Dataset: Imagenes360 (GitHub, AgroJuan/Imagenes360). Classes: aceptable, borrosa, correct, nitida, sobreexpuesta, subexpuesta.

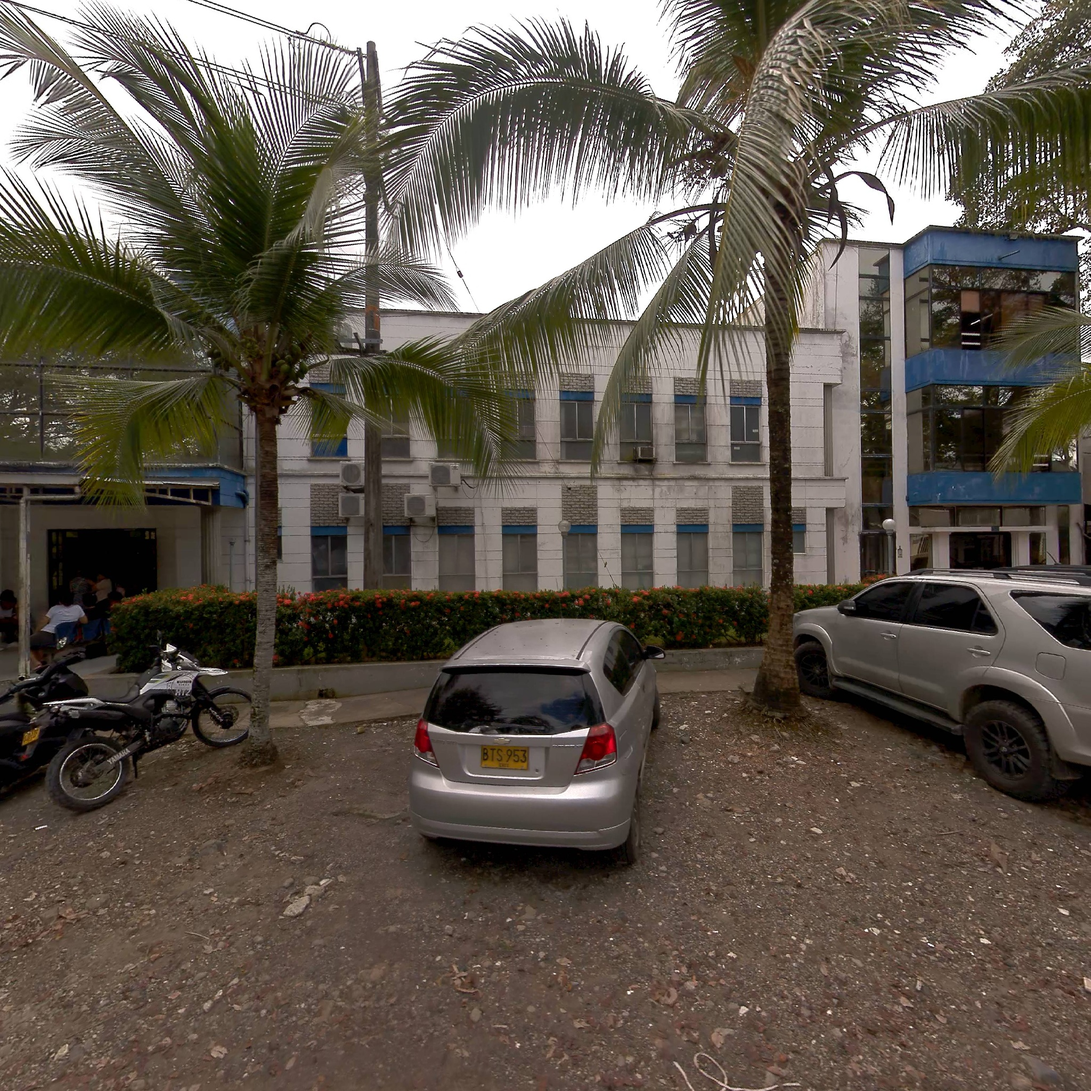
Label: correct

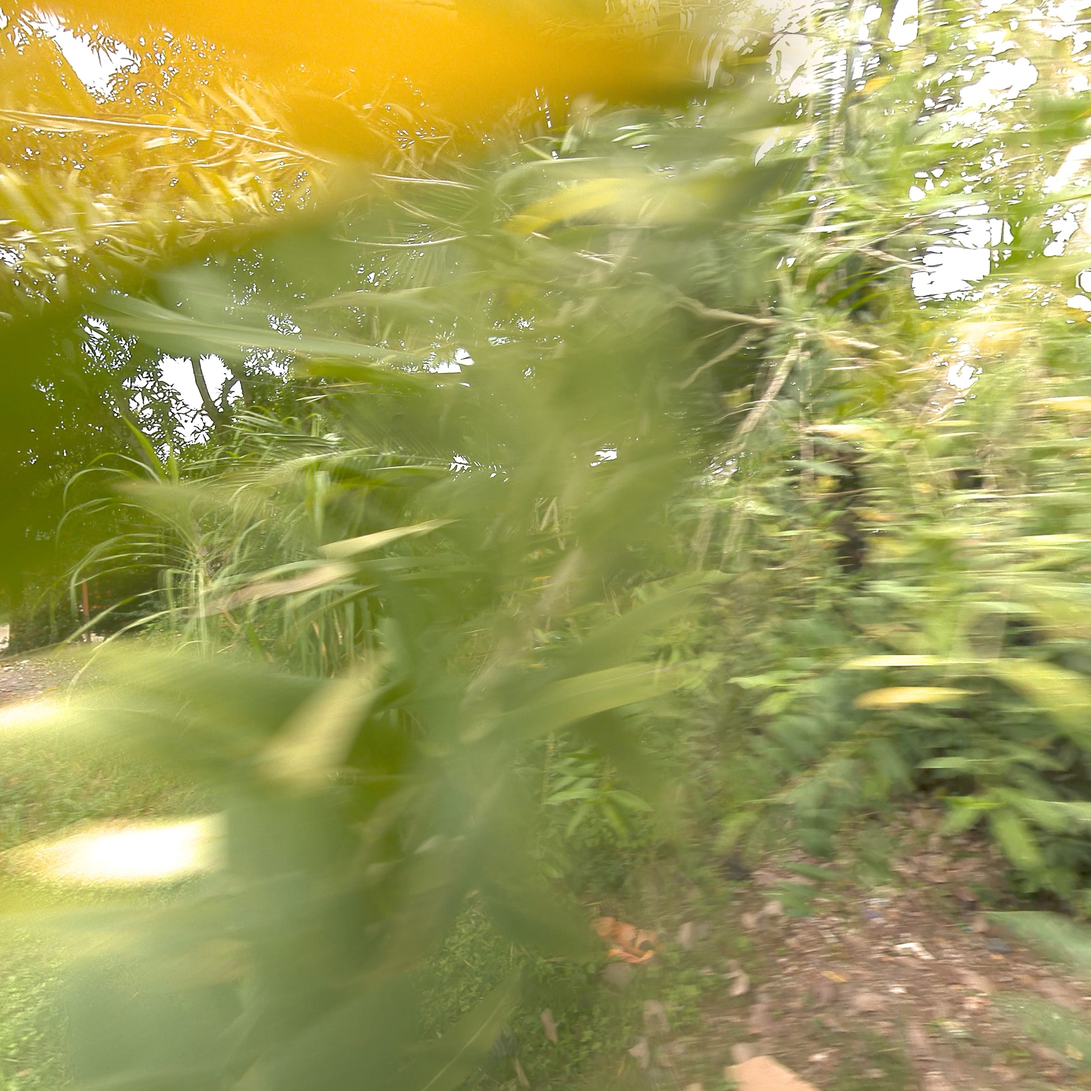
Label: borrosa

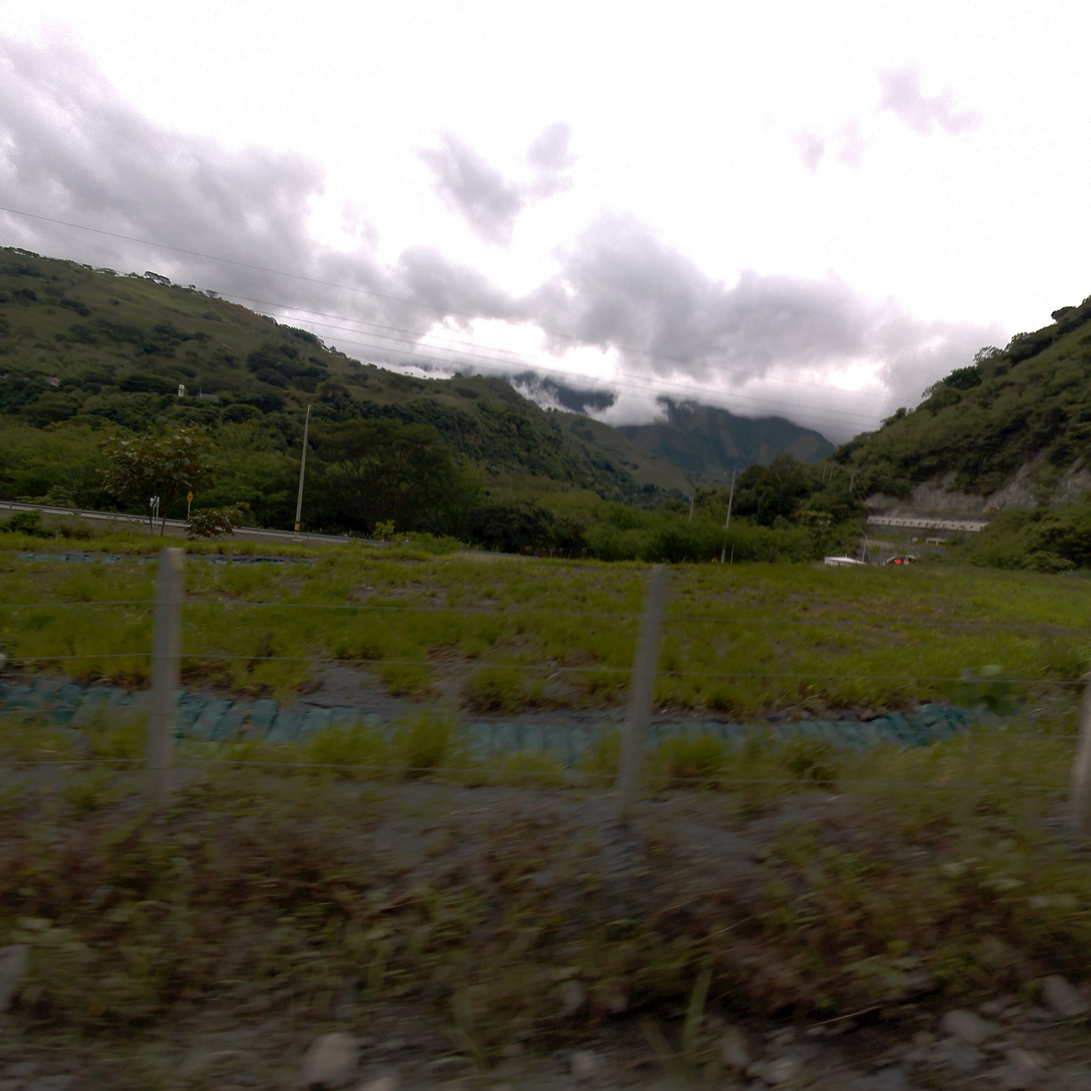
Label: aceptable

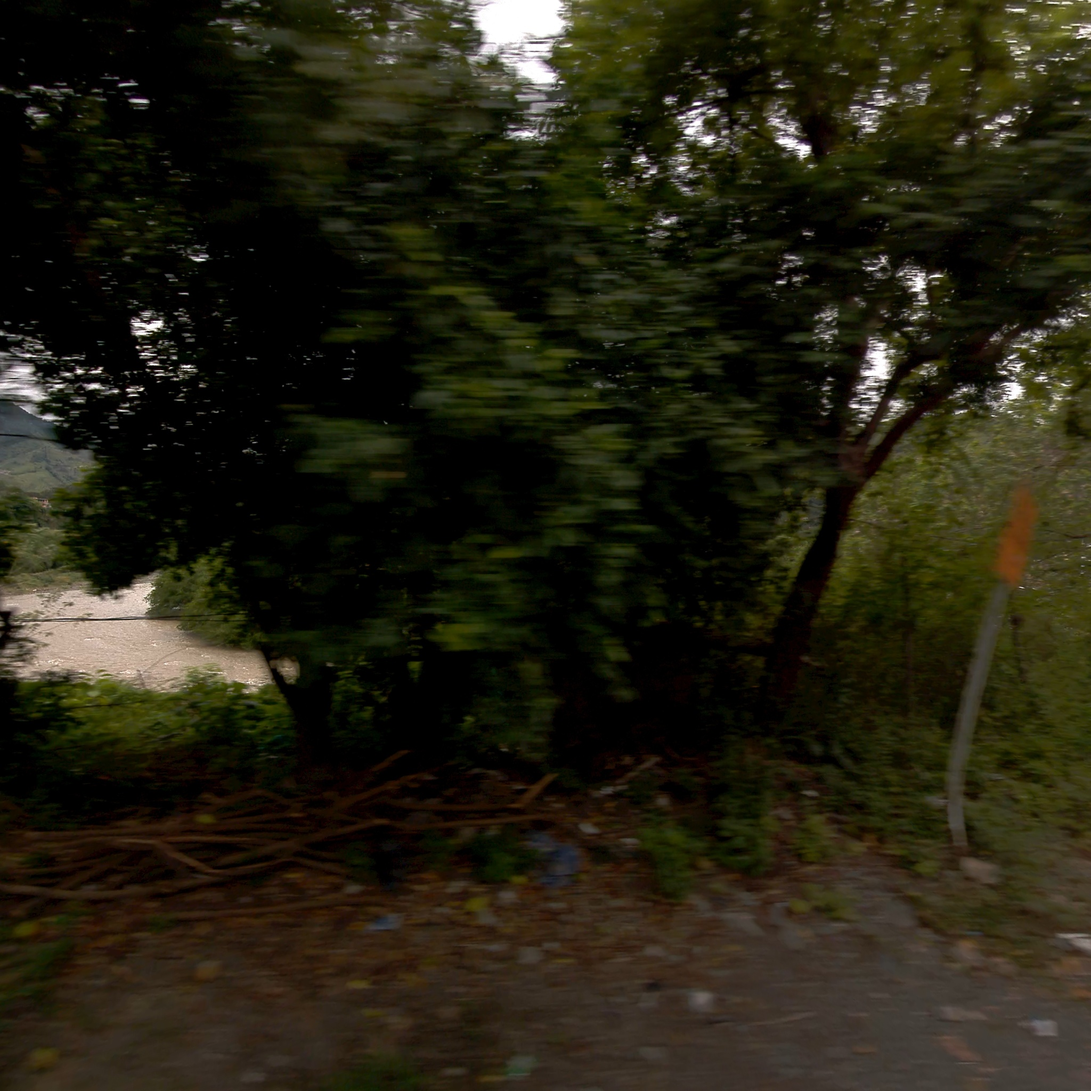
Label: correct

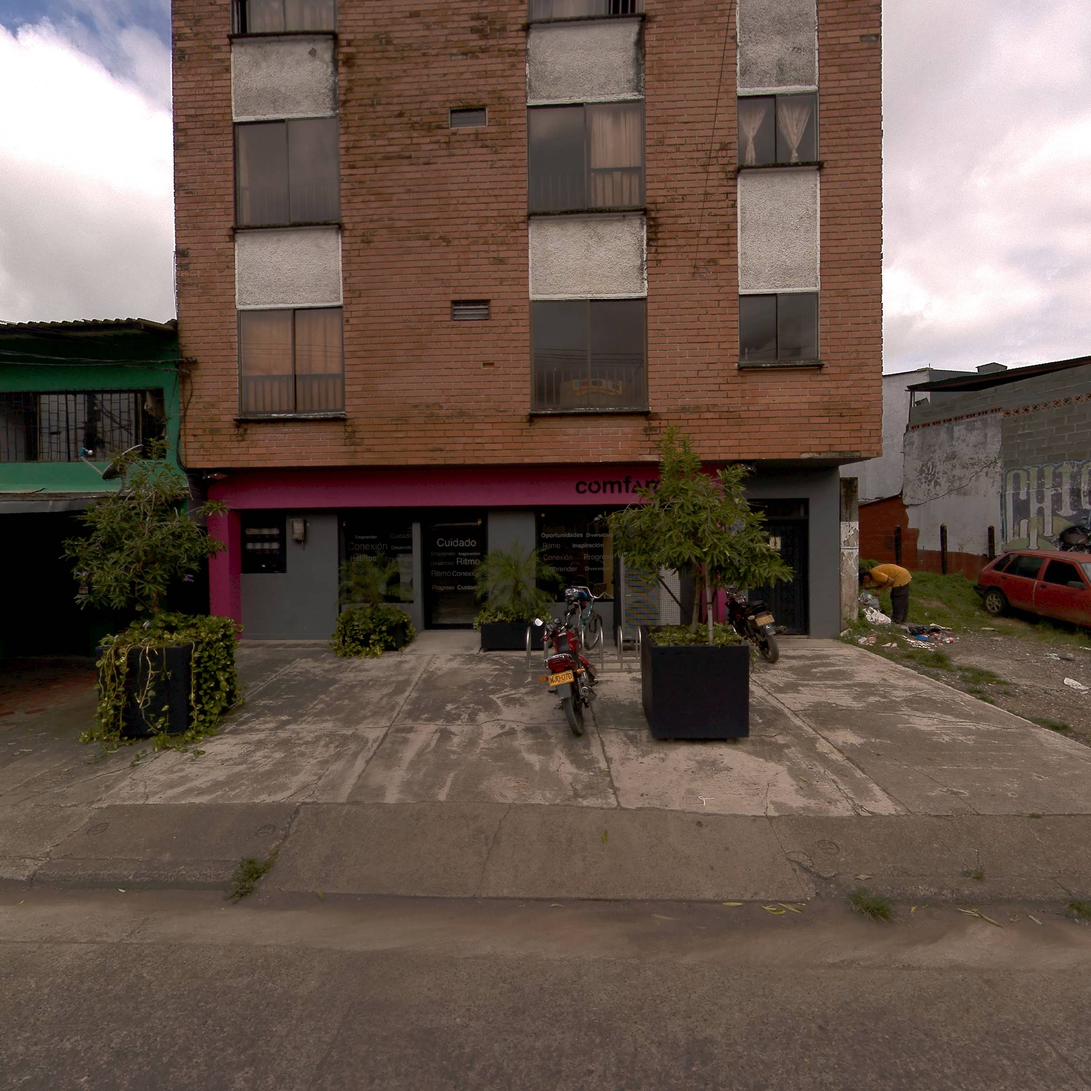
Label: nitida

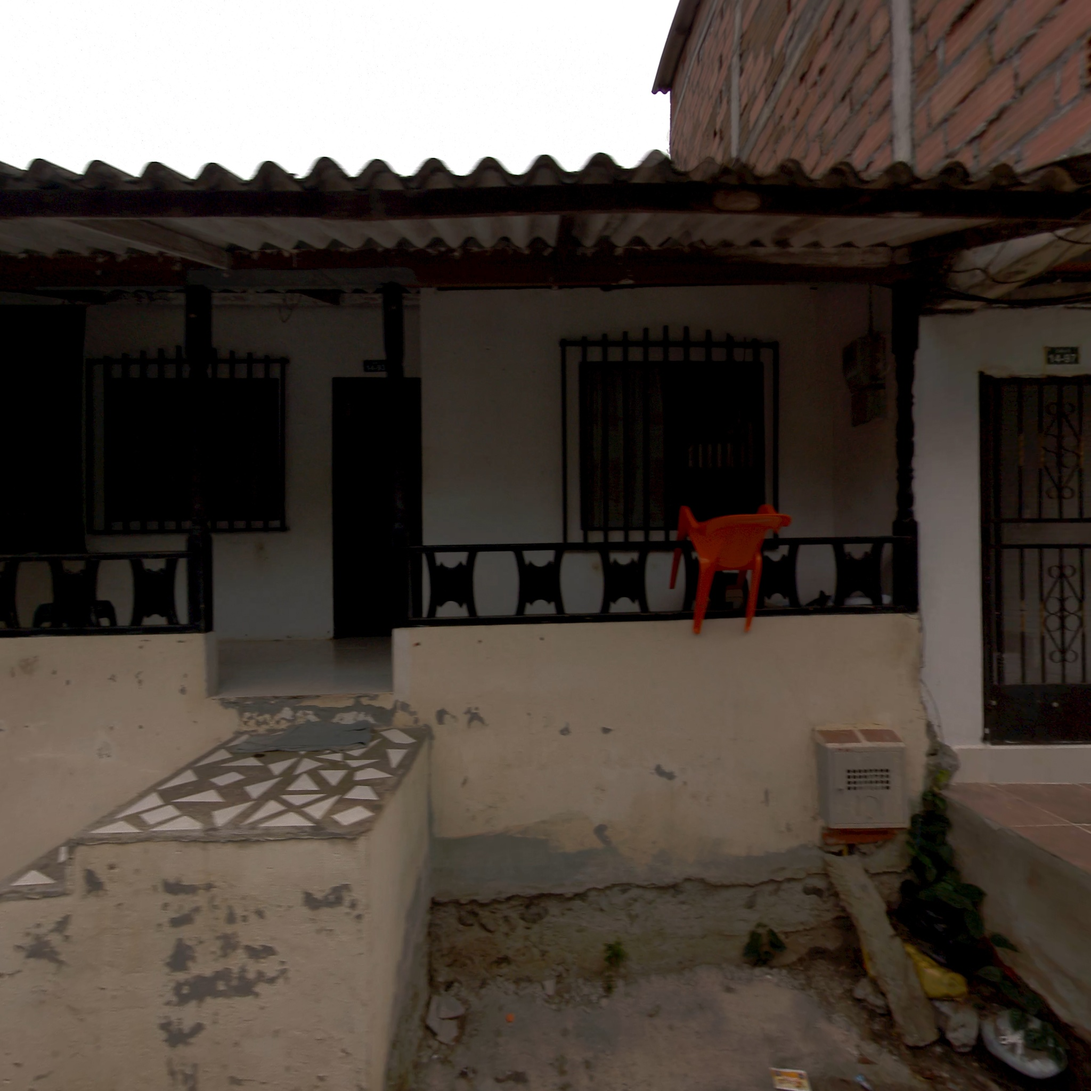
Label: correct
